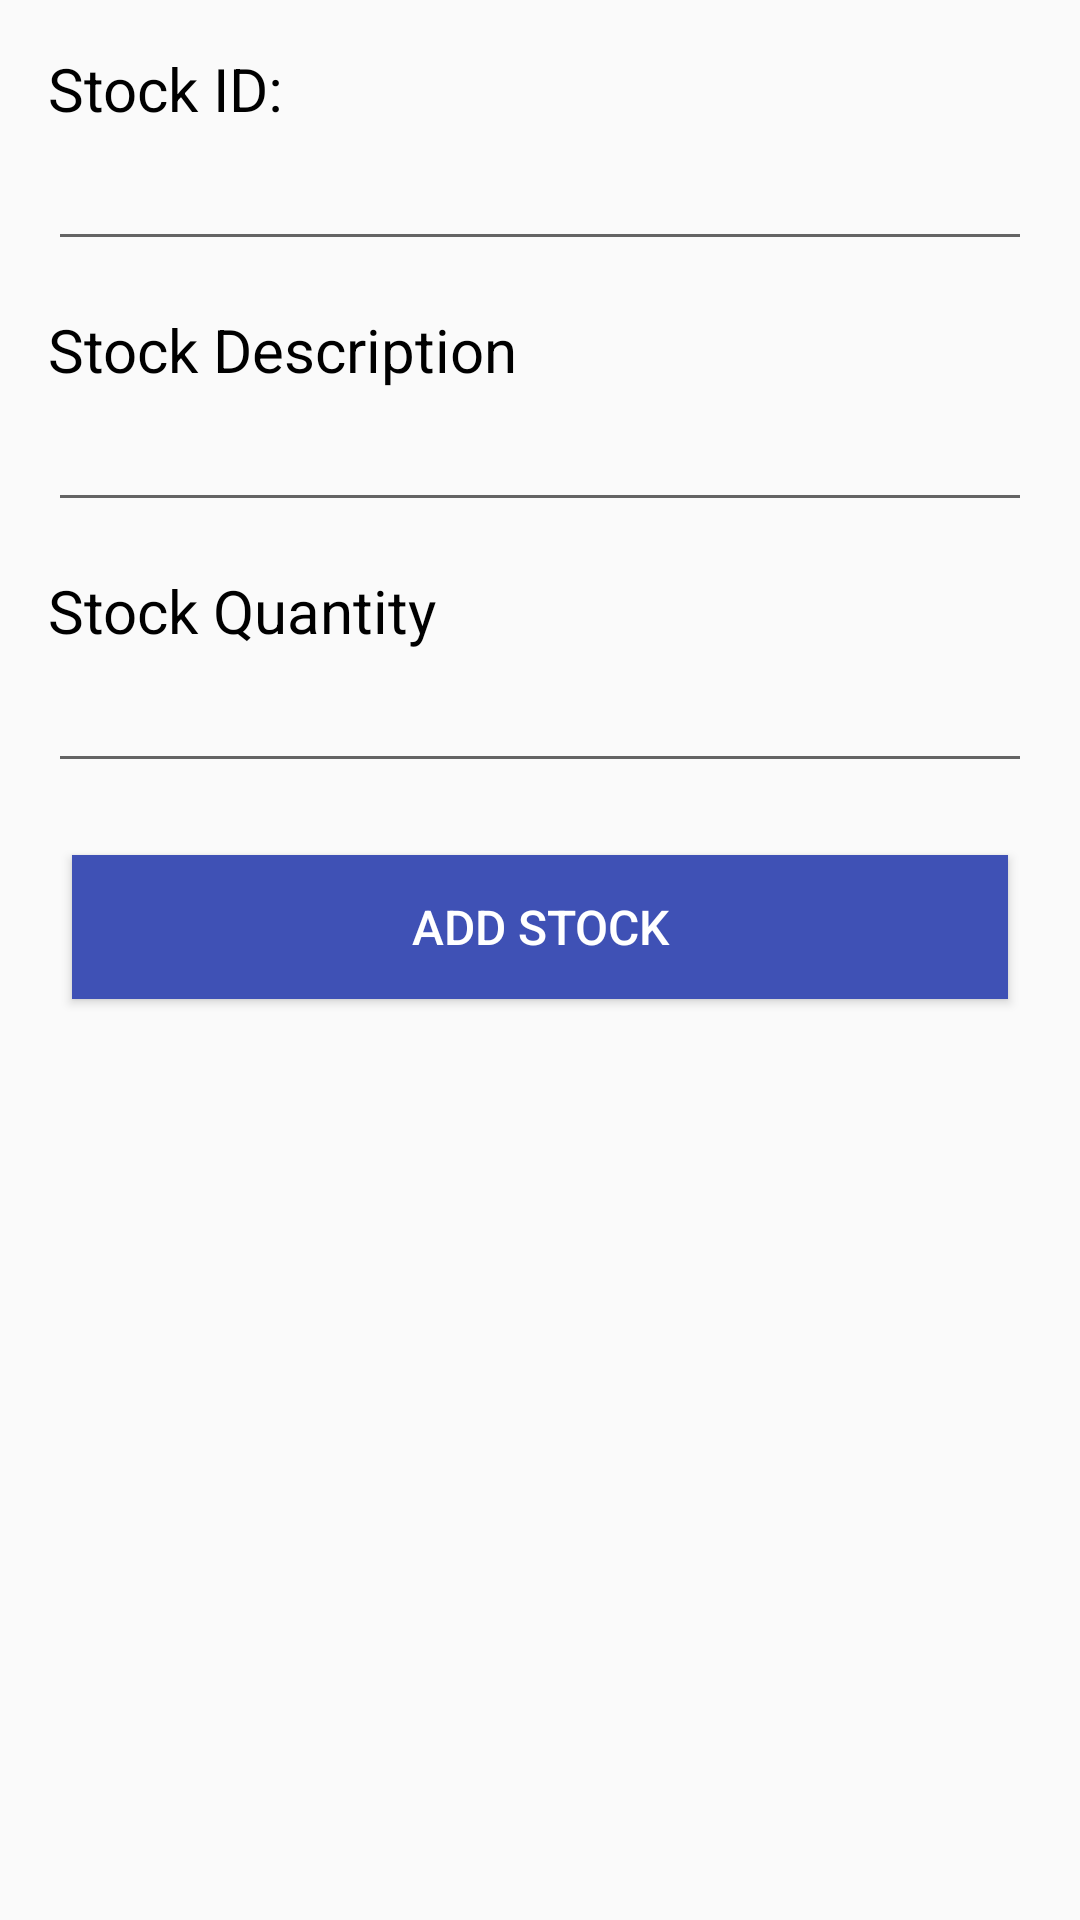

The Android layout XML behind this screen, and the referenced resources:
<!-- AndroidManifest.xml: application theme AppTheme -->
<!-- res/layout/activity_add_stock.xml -->
<?xml version="1.0" encoding="utf-8"?>
<RelativeLayout xmlns:android="http://schemas.android.com/apk/res/android"
    xmlns:tools="http://schemas.android.com/tools"
    android:id="@+id/activity_add_stock"
    android:layout_width="match_parent"
    android:layout_height="match_parent"
    android:paddingBottom="@dimen/activity_vertical_margin"
    android:paddingLeft="@dimen/activity_horizontal_margin"
    android:paddingRight="@dimen/activity_horizontal_margin"
    android:paddingTop="@dimen/activity_vertical_margin"
    android:descendantFocusability="beforeDescendants"
    android:focusableInTouchMode="true"
    tools:context="a15008377.opsc7312assign1_15008377.StockActivity">
    <ScrollView
        android:layout_width="match_parent"
        android:layout_height="match_parent"
        android:fadeScrollbars="false">
        <RelativeLayout
            android:layout_width="match_parent"
            android:layout_height="match_parent">
            <TextView
                android:layout_width="wrap_content"
                android:layout_height="wrap_content"
                android:id="@+id/label_stock_id"
                android:text="@string/label_stock_id"
                style="@style/TextStyle"/>

            <EditText
                android:layout_width="match_parent"
                android:layout_height="wrap_content"
                android:id="@+id/text_stock_id"
                android:layout_below="@id/label_stock_id"
                style="@style/TextStyle"
                android:layout_marginBottom="@dimen/activity_vertical_margin"/>

            <TextView
                android:layout_width="wrap_content"
                android:layout_height="wrap_content"
                android:id="@+id/label_stock_description"
                android:layout_below="@+id/text_stock_id"
                android:text="@string/label_stock_description"
                style="@style/TextStyle"/>

            <EditText
                android:layout_width="match_parent"
                android:layout_height="wrap_content"
                android:layout_below="@+id/label_stock_description"
                android:id="@+id/text_stock_description"
                style="@style/TextStyle"
                android:layout_marginBottom="@dimen/activity_vertical_margin"/>


            <TextView
                android:layout_width="wrap_content"
                android:layout_height="wrap_content"
                android:id="@+id/label_stock_quantity"
                android:layout_below="@+id/text_stock_description"
                android:text="@string/label_stock_quantity"
                style="@style/TextStyle"/>

            <EditText
                android:layout_width="match_parent"
                android:layout_height="wrap_content"
                android:layout_below="@+id/label_stock_quantity"
                android:id="@+id/text_stock_quantity"
                android:inputType="number"
                style="@style/TextStyle"
                android:layout_marginBottom="@dimen/activity_vertical_margin"/>

            <Button
                android:layout_width="match_parent"
                android:layout_height="wrap_content"
                android:id="@+id/button_add_stock"
                android:layout_below="@+id/text_stock_quantity"
                android:text="@string/button_add_stock"
                style="@style/PrimaryButtonStyle"
                android:onClick="addStockOnClick"/>
        </RelativeLayout>
    </ScrollView>
    <ProgressBar
        android:layout_width="@dimen/progress_bar_diameter"
        android:layout_height="@dimen/progress_bar_diameter"
        android:id="@+id/progress_bar"
        android:layout_centerInParent="true"
        android:visibility="invisible"/>
</RelativeLayout>
<!-- resources referenced by this layout -->
<resources>
  <dimen name="activity_horizontal_margin">16dp</dimen>
  <dimen name="activity_vertical_margin">16dp</dimen>
  <dimen name="progress_bar_diameter">80dp</dimen>
  <string name="button_add_stock">Add Stock</string>
  <string name="label_stock_description">Stock Description</string>
  <string name="label_stock_id">Stock ID:</string>
  <string name="label_stock_quantity">Stock Quantity</string>
  <style name="PrimaryButtonStyle">
          <item name="android:background">@color/colorPrimary</item>
          <item name="android:padding">@dimen/button_padding</item>
  
          <item name="android:textColor">@color/white</item>
          <item name="android:layout_margin">@dimen/button_margin</item>
          <item name="android:textSize">16sp</item>
      </style>
  <style name="TextStyle">
          <item name="android:textColor">#000000</item>
          <item name="android:textSize">20sp</item>
      </style>
  <style name="AppTheme" parent="Theme.AppCompat.Light.DarkActionBar">
          
          <item name="colorPrimary">@color/colorPrimary</item>
          <item name="colorPrimaryDark">@color/colorPrimaryDark</item>
          <item name="colorAccent">@color/colorAccent</item>
      </style>
  <color name="colorPrimary">#3F51B5</color>
  <dimen name="button_padding">5dp</dimen>
  <color name="white">#FFFFFF</color>
  <dimen name="button_margin">8dp</dimen>
  <color name="colorPrimaryDark">#303F9F</color>
  <color name="colorAccent">#FF4081</color>
</resources>
